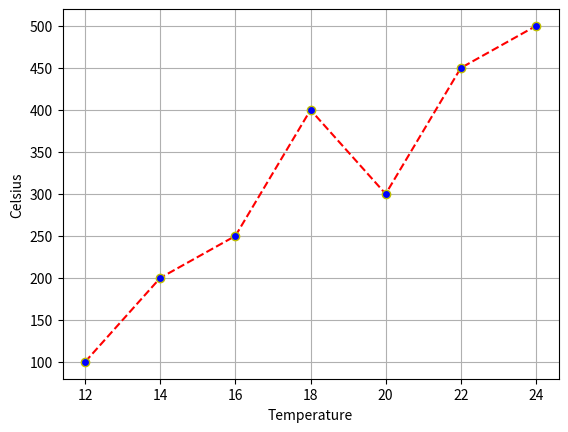

This figure's Python source:
import matplotlib.pyplot as plt
temp = [12, 14, 16, 18, 20, 22, 24]
celsius = [100, 200, 250, 400, 300, 450, 500]
plt.plot(temp, celsius, marker='o', linestyle='--', color='r',mfc='b',mec='y', label='Celsius vs Temp')
plt.xlabel("Temperature")
plt.ylabel("Celsius")
plt.grid(True)
plt.show()